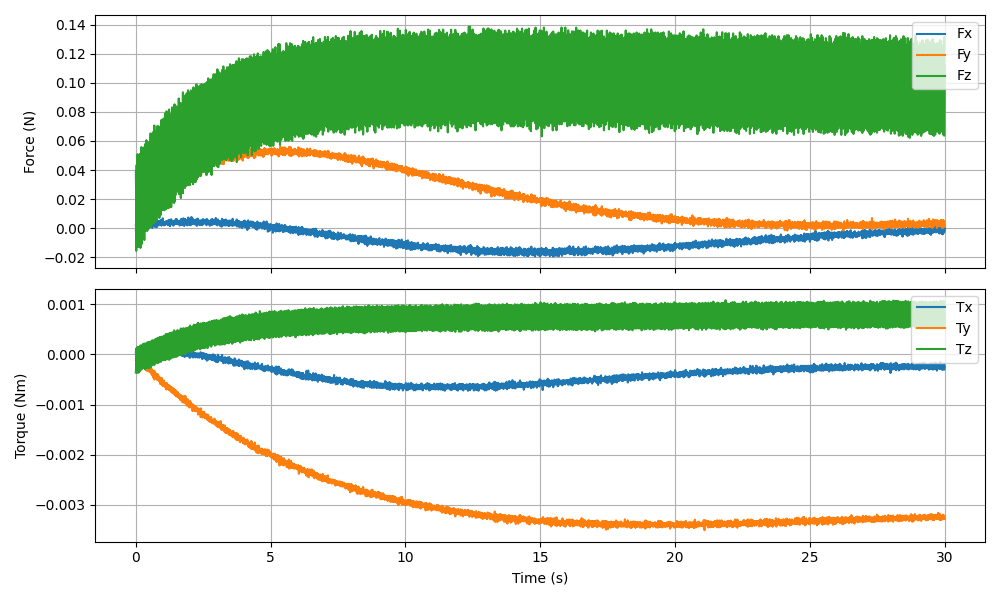

The file beside this chart, header and first rows:
timestamp, Fx (N), Fy (N), Fz (N), Tx (Nm), Ty (Nm), Tz (Nm)
1765492937, 0.001979, -0.001688, 0.03855, 0.000040, -0.000109, -0.000362
1765492937, 0.001059, 0.001013, 0.01691, -0.000036, -0.000061, -0.000172
1765492937, 0.003832, -0.001220, -0.01557, 0.000021, -0.000039, 0.000120
1765492937, -0.000076, 0.003120, 0.03394, -0.000001, -0.000067, -0.000225
1765492937, 0.003598, -0.001081, 0.04351, 0.000081, -0.000061, -0.000305
1765492937, -0.000198, 0.001139, -0.01224, -0.000040, -0.000073, 0.000098
1765492937, 0.000344, 0.000518, 0.01611, 0.000040, -0.000114, -0.000161
1765492937, 0.002762, -0.001667, 0.0469, 0.000021, -0.000079, -0.000363
1765492937, 0.003119, 0.001450, 0.008195, 0.000031, -0.000077, -0.000020
1765492937, 0.001461, 0.003506, -0.004792, 0.000003, -0.000055, 0.000058
1765492937, -0.000791, 0.001507, 0.0509, 0.000052, -0.000110, -0.000333
1765492937, 0.001920, 0.000582, 0.02318, 0.000010, -0.000082, -0.000127
1765492937, 0.001789, 0.001915, -0.01274, -0.000077, -0.000071, 0.000151
1765492937, 0.000772, 0.000629, 0.03462, 0.000013, -0.000134, -0.000238
1765492937, 0.002836, 0.002163, 0.03996, 0.000021, -0.000169, -0.000313
1765492937, 0.002313, -0.001323, -0.006036, 0.000032, -0.000137, 0.000101
1765492937, 0.003150, 0.002302, 0.02183, 0.000028, -0.000083, -0.000097
1765492937, -0.001611, 0.002894, 0.04736, 0.000021, -0.000117, -0.000366
1765492937, 0.000680, 0.000986, 0.01168, -0.000009, -0.000084, -0.000009
1765492937, 0.003076, -0.000352, -0.007424, 0.000018, -0.000086, 0.000079
1765492937, 0.003243, 0.002472, 0.04683, 0.000073, -0.000099, -0.000320
1765492937, 0.003584, 0.001871, 0.02166, 0.000006, -0.000154, -0.000178
1765492937, 0.000290, 0.004283, -0.01297, -0.000004, -0.000131, 0.000146
1765492937, 0.001658, -0.000379, 0.03802, 0.000066, -0.000195, -0.000234
1765492937, 0.000806, 0.000084, 0.04349, 0.000031, -0.000146, -0.000280
1765492937, 0.003952, 0.002475, -0.006777, 0.000013, -0.000169, 0.000098
1765492937, 0.001556, 0.006152, 0.02384, -0.000008, -0.000107, -0.000083
1765492937, 0.001684, 0.002385, 0.05087, 0.000064, -0.000174, -0.000338
1765492937, 0.003567, 0.003625, 0.01023, 0.000052, -0.000096, -0.000002
1765492937, 0.000689, 0.003511, -0.005453, 0.000003, -0.000106, 0.000093
1765492937, 0.003668, 0.003167, 0.04691, 0.000036, -0.000167, -0.000285
1765492937, 0.001973, 0.001440, 0.02382, -0.000015, -0.000177, -0.000132
1765492937, 0.001451, 0.005134, -0.01354, 0.000010, -0.000042, 0.000181
1765492937, 0.002055, 0.003703, 0.03732, 0.000020, -0.000202, -0.000225
1765492937, 0.002047, 0.003237, 0.04345, 0.000058, -0.000136, -0.000267
1765492937, 0.001883, 0.004770, -0.001823, -0.000041, -0.000116, 0.000151
1765492937, 0.001609, 0.004164, 0.02033, 0.000029, -0.000170, -0.000090
1765492937, 0.004136, 0.001853, 0.05167, 0.000048, -0.000248, -0.000309
1765492937, 0.002352, 0.003832, 0.01165, -0.000004, -0.000144, 0.000010
1765492937, 0.003597, 0.004705, -0.001380, 0.000086, -0.000123, 0.000098
1765492937, 0.000849, 0.006834, 0.05579, 0.000022, -0.000129, -0.000284
1765492937, 0.001637, 0.005630, 0.03001, 0.000029, -0.000175, -0.000073
1765492937, -0.002138, 0.004323, -0.01083, -0.000041, -0.000150, 0.000181
1765492937, 0.001602, 0.002054, 0.03464, 0.000001, -0.000171, -0.000220
1765492937, 0.004082, 0.008194, 0.04621, -0.000024, -0.000208, -0.000264
1765492937, 0.002385, 0.005391, -0.005486, 0.000031, -0.000183, 0.000117
1765492937, 0.003644, 0.006381, 0.02523, 0.000040, -0.000158, -0.000054
1765492937, 0.002566, 0.004304, 0.05507, 0.000064, -0.000262, -0.000279
1765492937, 0.001185, 0.007419, 0.01292, -0.000012, -0.000177, 0.000012
1765492937, 0.002392, 0.006408, -0.001993, 0.000037, -0.000171, 0.000146
1765492937, 0.002494, 0.005799, 0.05029, 0.000023, -0.000200, -0.000278
1765492937, 0.002869, 0.005777, 0.03131, 0.000029, -0.000205, -0.000113
1765492937, 0.001976, 0.005269, -0.007355, 0.000020, -0.000195, 0.000210
1765492937, 0.001680, 0.008856, 0.04354, 0.000020, -0.000182, -0.000171
1765492937, 0.002919, 0.006520, 0.04961, 0.000027, -0.000224, -0.000260
1765492937, 0.001975, 0.004190, -0.003358, 0.000015, -0.000197, 0.000128
1765492937, 0.002050, 0.004367, 0.02592, 0.000001, -0.000244, -0.000061
1765492937, 0.003754, 0.006522, 0.05443, 0.000056, -0.000223, -0.000261
1765492937, 0.002891, 0.007439, 0.01566, 0.000074, -0.000215, 0.000046
1765492937, 0.002852, 0.007607, 0.003521, 0.000053, -0.000212, 0.000169
... 5,937 more rows
